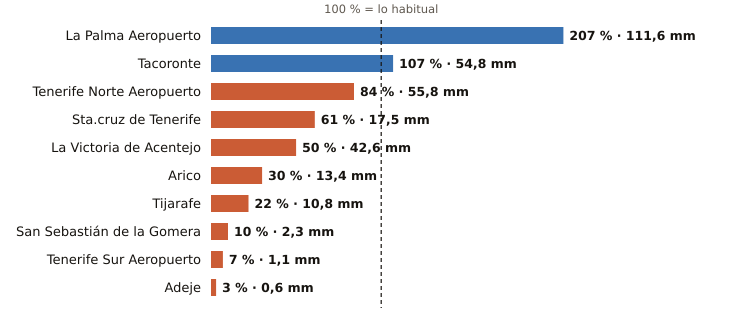

Data behind this chart, as committed beside it:
estacion, provincia, indicativo, mm_otono, referencia_mm, pct, periodo_referencia, hasta, hora
La Palma Aeropuerto, Santa Cruz de Tenerife, C139E, 111.6, 53.9, 207, 1991-2020, 2026-10-31, 15
Tacoronte, Santa Cruz de Tenerife, C458A, 54.8, 51.1, 107, 1991-2025, 2026-10-31, 14
Tenerife Norte Aeropuerto, Santa Cruz de Tenerife, C447A, 55.8, 66.3, 84, 1991-2020, 2026-10-31, 15
Sta.cruz de Tenerife, Santa Cruz de Tenerife, C449C, 17.5, 28.6, 61, 1991-2020, 2026-10-31, 15
La Victoria de Acentejo, Santa Cruz de Tenerife, C457I, 42.6, 84.6, 50, 2009-2025, 2026-10-31, 15
Arico, Santa Cruz de Tenerife, C428T, 13.4, 44.8, 30, 2009-2025, 2026-10-31, 14
Tijarafe, Santa Cruz de Tenerife, C117Z, 10.8, 48.5, 22, 2009-2025, 2026-10-31, 15
San Sebastián de la Gomera, Santa Cruz de Tenerife, C329Z, 2.3, 22.0, 10, 1991-2020, 2026-10-31, 15
Tenerife Sur Aeropuerto, Santa Cruz de Tenerife, C429I, 1.1, 16.2, 7, 1991-2020, 2026-10-31, 15
Adeje, Santa Cruz de Tenerife, C419X, 0.6, 20.8, 3, 1991-2020, 2026-10-31, 13
